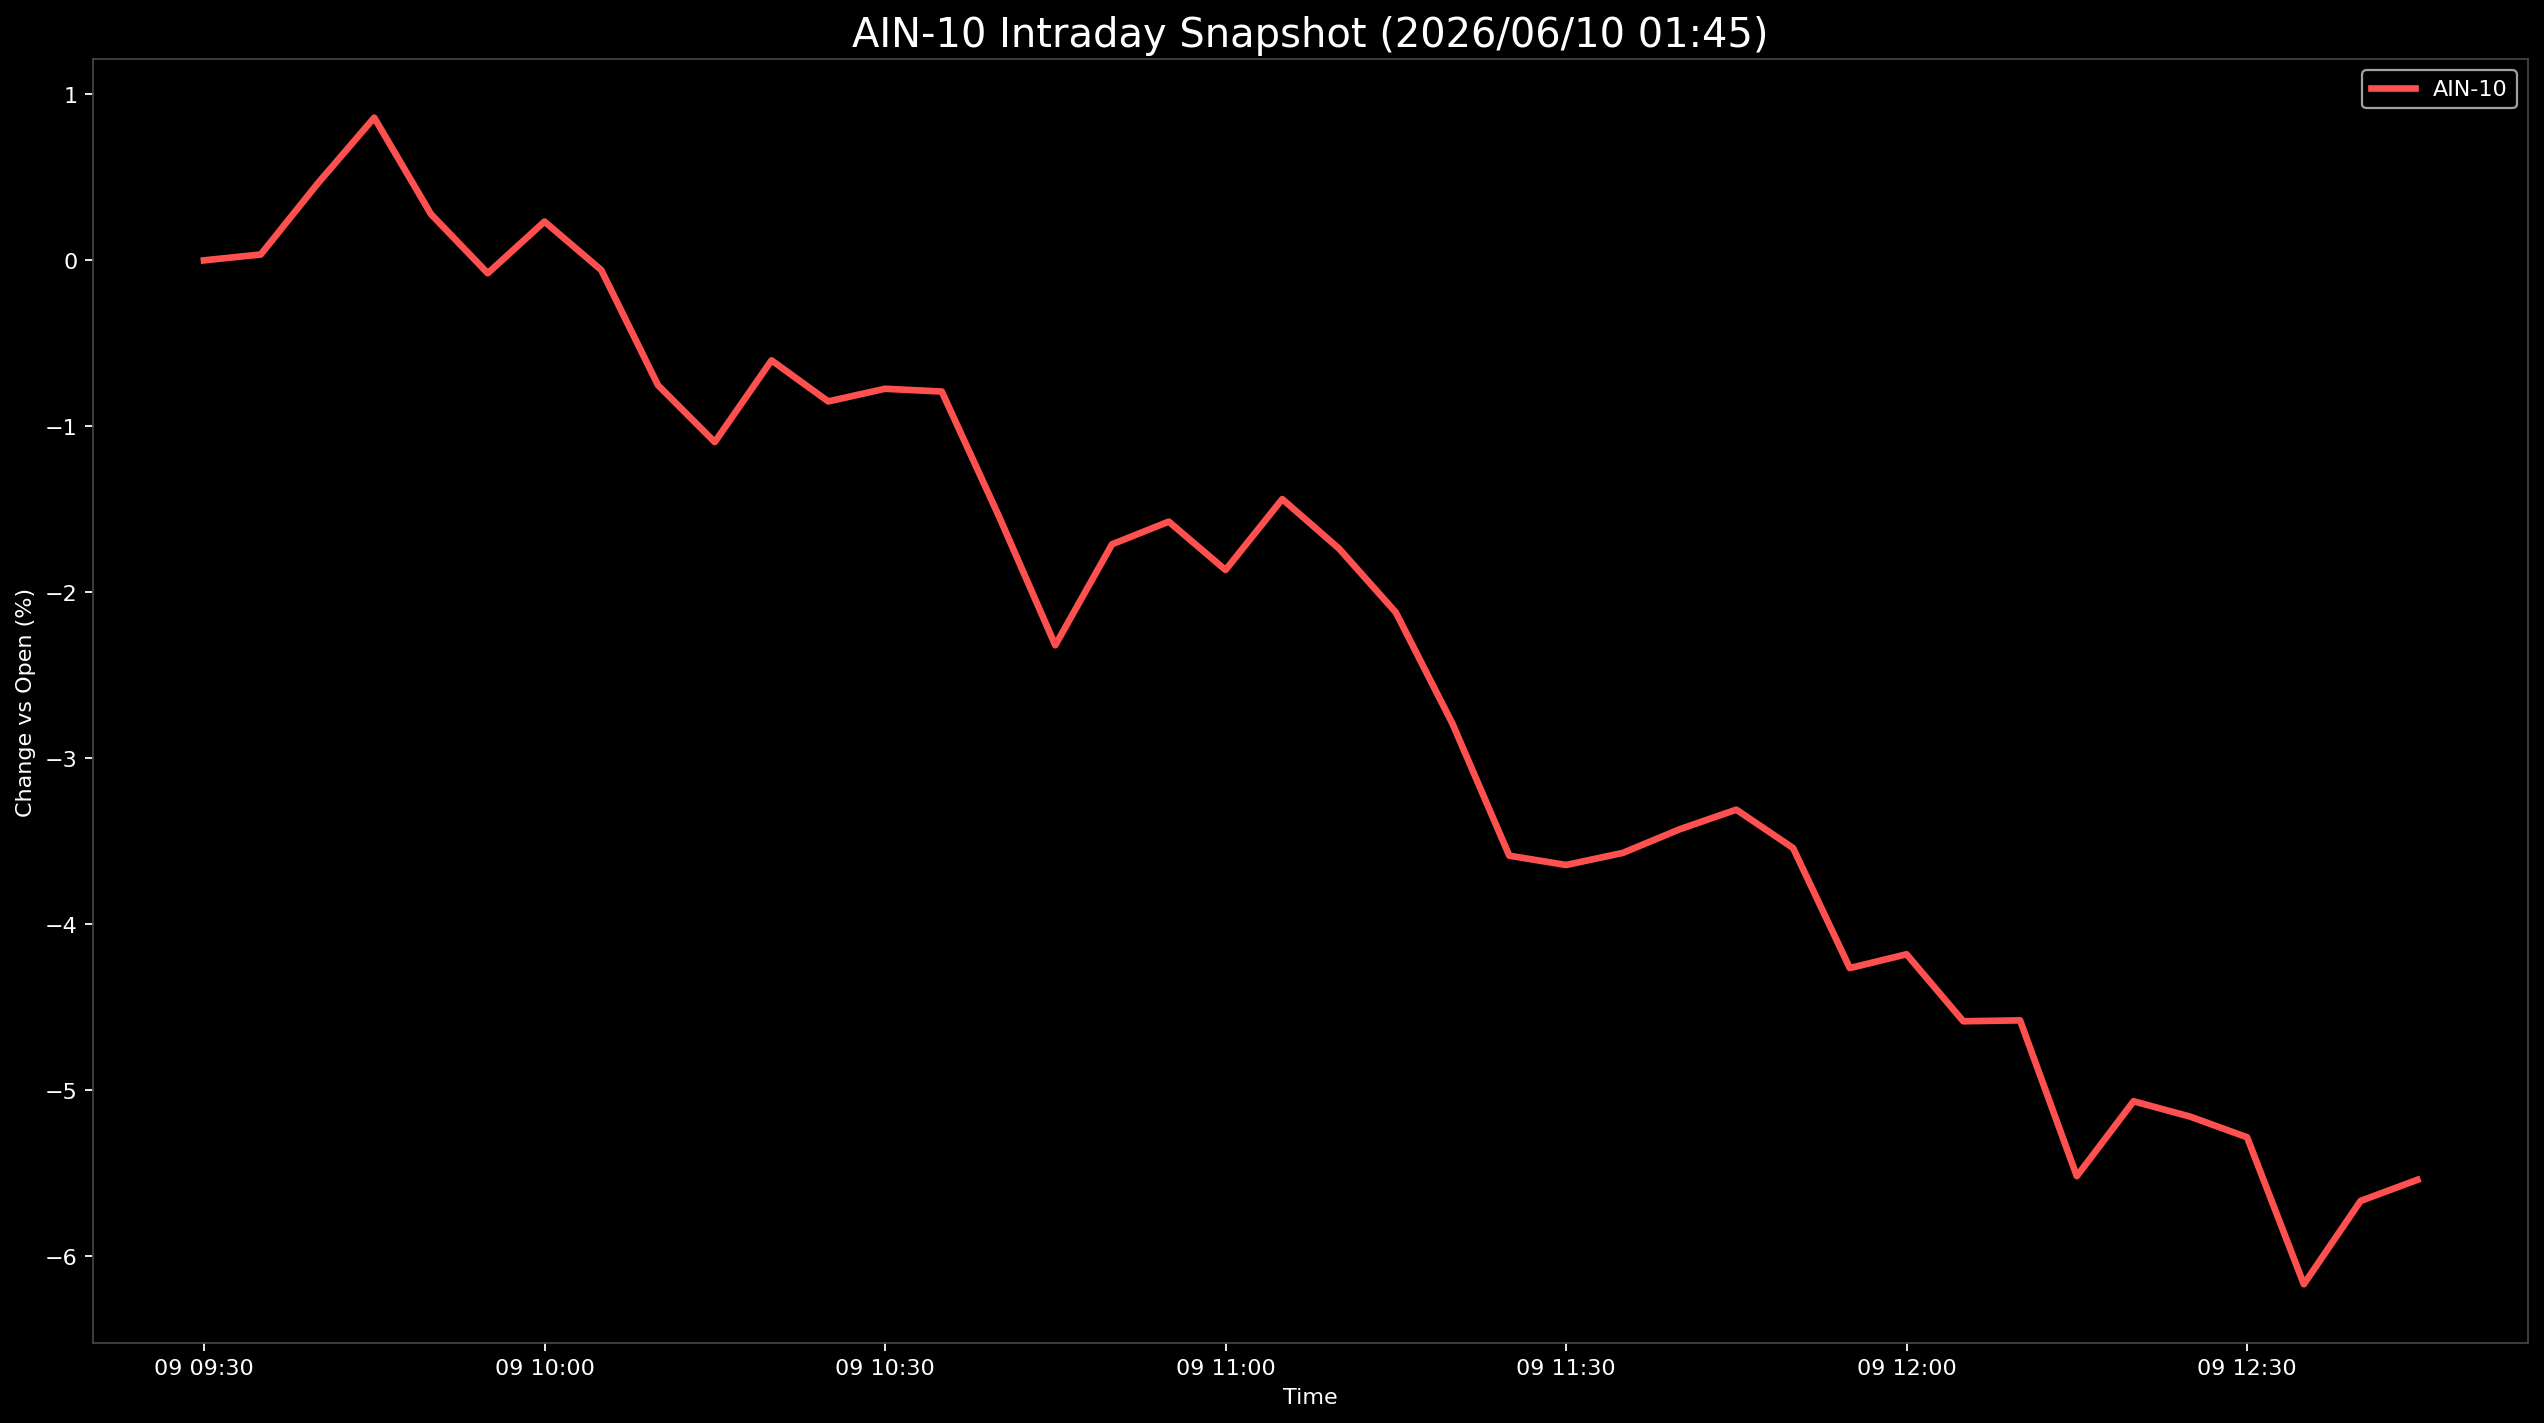

The table this chart was drawn from, first rows:
Datetime, AIN-10
2026-06-09 09:30:00, 0.0
2026-06-09 09:35:00, 0.03547
2026-06-09 09:40:00, 0.4616
2026-06-09 09:45:00, 0.8597
2026-06-09 09:50:00, 0.2783
2026-06-09 09:55:00, -0.07749
2026-06-09 10:00:00, 0.2336
2026-06-09 10:05:00, -0.05817
2026-06-09 10:10:00, -0.7522
2026-06-09 10:15:00, -1.095
2026-06-09 10:20:00, -0.6024
2026-06-09 10:25:00, -0.8497
2026-06-09 10:30:00, -0.7734
2026-06-09 10:35:00, -0.7902
2026-06-09 10:40:00, -1.536
2026-06-09 10:45:00, -2.318
2026-06-09 10:50:00, -1.71
2026-06-09 10:55:00, -1.574
2026-06-09 11:00:00, -1.865
2026-06-09 11:05:00, -1.438
2026-06-09 11:10:00, -1.736
2026-06-09 11:15:00, -2.12
2026-06-09 11:20:00, -2.792
2026-06-09 11:25:00, -3.586
2026-06-09 11:30:00, -3.642
2026-06-09 11:35:00, -3.57
2026-06-09 11:40:00, -3.427
2026-06-09 11:45:00, -3.309
2026-06-09 11:50:00, -3.54
2026-06-09 11:55:00, -4.263
2026-06-09 12:00:00, -4.18
2026-06-09 12:05:00, -4.584
2026-06-09 12:10:00, -4.578
2026-06-09 12:15:00, -5.517
2026-06-09 12:20:00, -5.066
2026-06-09 12:25:00, -5.158
2026-06-09 12:30:00, -5.282
2026-06-09 12:35:00, -6.168
2026-06-09 12:40:00, -5.666
2026-06-09 12:45:00, -5.539
